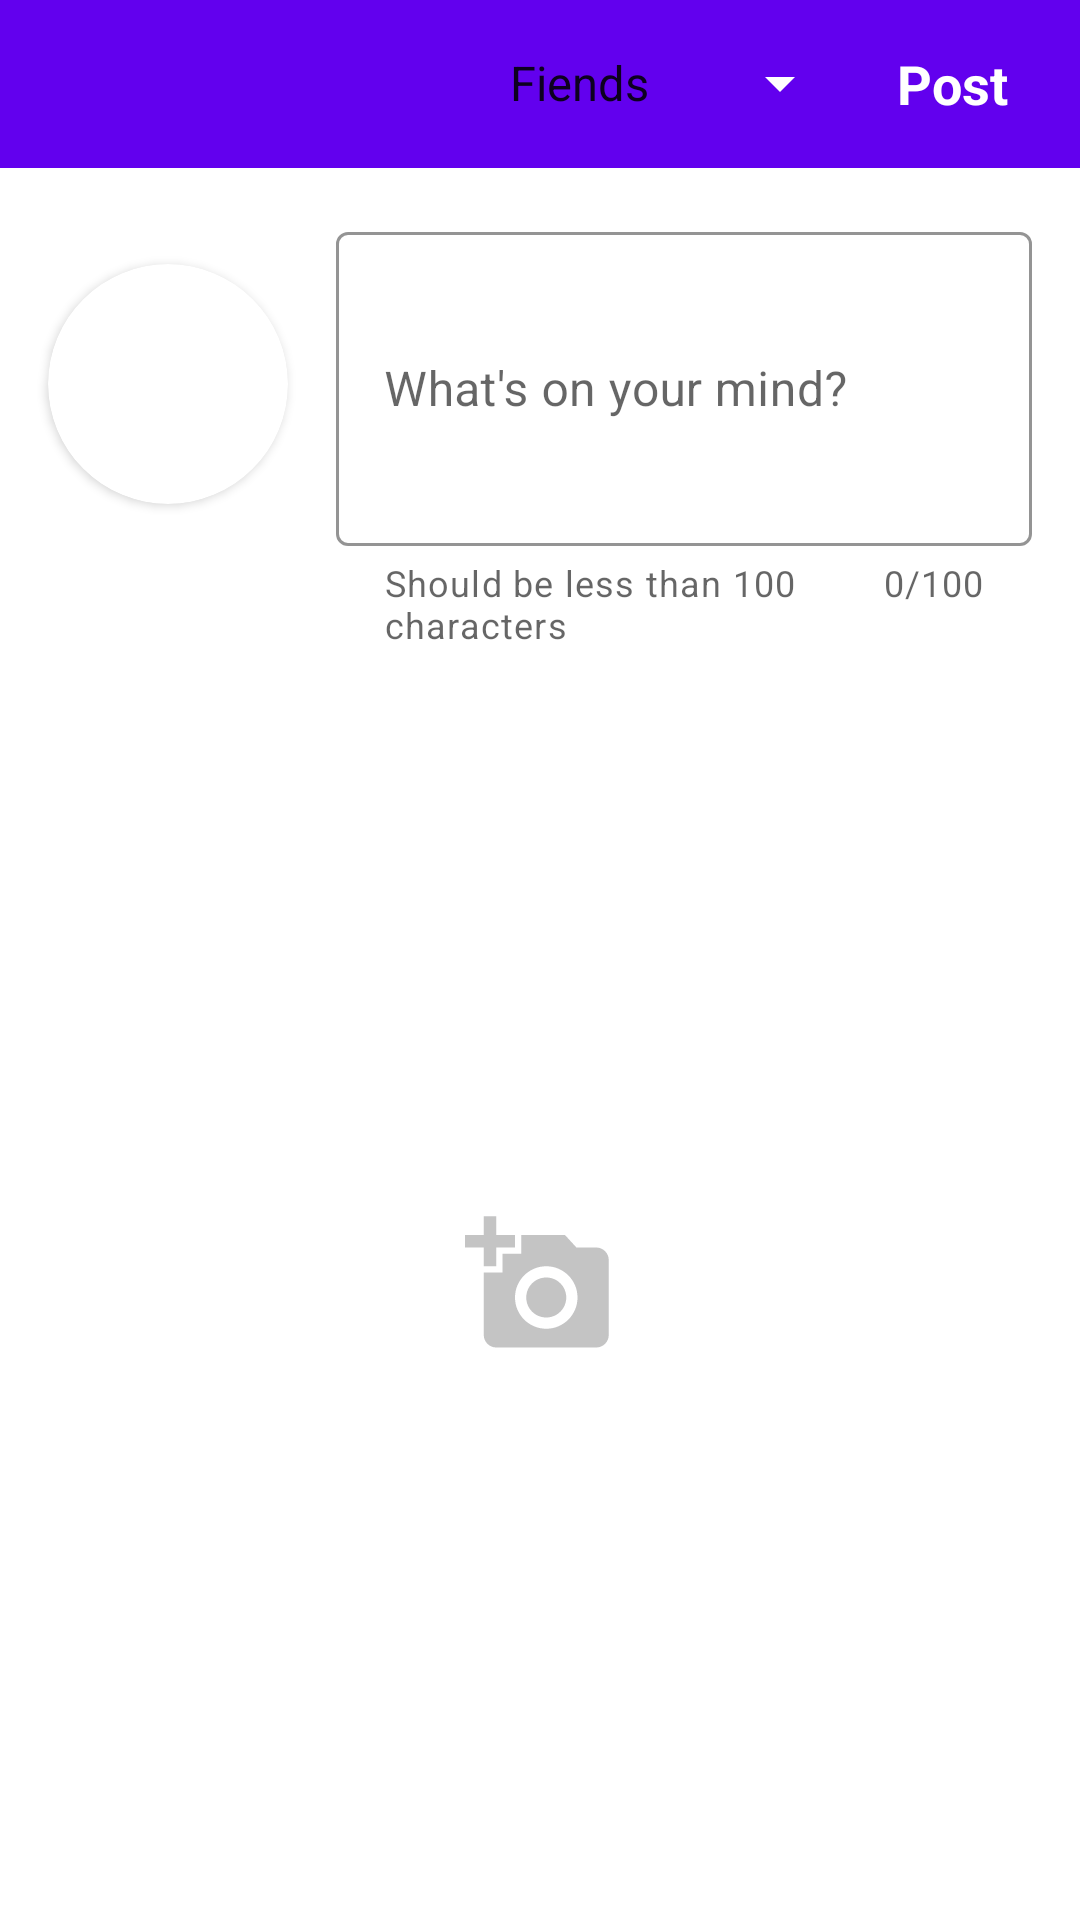

Android layout source for this screen:
<!-- AndroidManifest.xml: application theme Theme.SocialNetwork -->
<!-- res/layout/activity_post_upload.xml -->
<?xml version="1.0" encoding="utf-8"?>
<RelativeLayout xmlns:android="http://schemas.android.com/apk/res/android"
    xmlns:app="http://schemas.android.com/apk/res-auto"
    xmlns:tools="http://schemas.android.com/tools"
    android:layout_width="match_parent"
    android:layout_height="match_parent"
    tools:context=".feature.postupload.PostUploadActivity">

    <androidx.appcompat.widget.Toolbar
        android:id="@+id/toolbar"
        android:layout_width="match_parent"
        android:layout_height="?android:attr/actionBarSize"
        android:background="@color/purple_500">

        <RelativeLayout
            android:layout_width="match_parent"
            android:layout_height="wrap_content">

            <androidx.appcompat.widget.AppCompatSpinner
                android:id="@+id/spinPrivacy"
                android:layout_width="wrap_content"
                android:layout_height="wrap_content"
                android:backgroundTint="@color/white"
                android:entries="@array/privacy_level"
                android:layout_marginEnd="15dp"
                android:layout_toStartOf="@id/btPost" />

            <TextView
                android:id="@+id/btPost"
                android:layout_width="wrap_content"
                android:layout_height="wrap_content"
                android:layout_alignParentEnd="true"
                android:layout_marginEnd="24dp"
                android:text="@string/post"
                android:textColor="@color/white"
                android:textSize="18sp"
                android:textStyle="bold" />
        </RelativeLayout>
    </androidx.appcompat.widget.Toolbar>

    <LinearLayout
        android:layout_width="match_parent"
        android:layout_height="match_parent"
        android:layout_below="@id/toolbar"
        android:orientation="vertical">

        <RelativeLayout
            android:layout_width="match_parent"
            android:layout_height="wrap_content">

            <androidx.cardview.widget.CardView
                android:layout_width="80dp"
                android:layout_height="80dp"
                android:id="@+id/cardView"
                app:cardCornerRadius="40dp"
                android:layout_marginTop="32dp"
                android:layout_marginStart="16dp">

                <ImageView
                    android:id="@+id/ivAvatar"
                    android:layout_width="match_parent"
                    android:layout_height="match_parent"
                    android:scaleType="centerCrop"
                    android:src="@drawable/default_profile_placeholder"/>
            </androidx.cardview.widget.CardView>

            <com.google.android.material.textfield.TextInputLayout
                android:layout_width="match_parent"
                android:layout_height="wrap_content"
                app:helperText="@string/less_than_100"
                android:layout_toEndOf="@id/cardView"
                android:layout_marginHorizontal="16dp"
                android:layout_marginTop="16dp"
                app:counterMaxLength="100"
                app:helperTextEnabled="false"
                app:counterEnabled="true"
                style="@style/Widget.MaterialComponents.TextInputLayout.OutlinedBox.Dense"
                app:boxStrokeColor="@color/purple_500"
                app:endIconMode="clear_text">

                <com.google.android.material.textfield.TextInputEditText
                    android:id="@+id/tiePostContent"
                    android:layout_width="match_parent"
                    android:layout_height="wrap_content"
                    android:hint="@string/what_on_your_mind"
                    android:maxLength="100"
                    android:minLines="4" />
            </com.google.android.material.textfield.TextInputLayout>
        </RelativeLayout>

        <ImageView
            android:layout_width="50dp"
            android:layout_height="match_parent"
            android:id="@+id/ivAddImage"
            android:src="@drawable/ic_add_photo"
            android:layout_gravity="center"/>
        
        <ImageView
            android:layout_width="match_parent"
            android:layout_height="wrap_content"
            android:id="@+id/ivPreview"
            android:layout_marginTop="16dp"
            android:maxHeight="300dp"
            android:scaleType="centerInside"
            android:visibility="gone"
            android:adjustViewBounds="true"/>
    </LinearLayout>

</RelativeLayout>
<!-- resources referenced by this layout -->
<resources>
  <string-array name="privacy_level">
          <item>Fiends</item>
          <item>Only me</item>
          <item>Public</item>
      </string-array>
  <color name="purple_500">#FF6200EE</color>
  <color name="white">#FFFFFFFF</color>
  <!-- drawable ic_add_photo (drawable) -->
  <vector android:height="24dp" android:tint="#252528"
      android:alpha="0.6"
      android:viewportHeight="24" android:viewportWidth="24"
      android:width="24dp" xmlns:android="http://schemas.android.com/apk/res/android">
      <path android:fillColor="#74000000" android:pathData="M3,4V1h2v3h3v2H5v3H3V6H0V4H3zM6,10V7h3V4h7l1.83,2H21c1.1,0 2,0.9 2,2v12c0,1.1 -0.9,2 -2,2H5c-1.1,0 -2,-0.9 -2,-2V10H6zM13,19c2.76,0 5,-2.24 5,-5s-2.24,-5 -5,-5s-5,2.24 -5,5S10.24,19 13,19zM9.8,14c0,1.77 1.43,3.2 3.2,3.2s3.2,-1.43 3.2,-3.2s-1.43,-3.2 -3.2,-3.2S9.8,12.23 9.8,14z"/>
  </vector>
  <string name="less_than_100">Should be less than 100 characters</string>
  <string name="post">Post</string>
  <string name="what_on_your_mind">What\'s on your mind?</string>
  <style name="Theme.SocialNetwork" parent="Theme.MaterialComponents.Light.NoActionBar">
          
          <item name="colorPrimary">@color/purple_500</item>
          <item name="colorPrimaryVariant">@color/purple_700</item>
          <item name="colorOnPrimary">@color/white</item>
          
          <item name="colorSecondary">@color/teal_200</item>
          <item name="colorSecondaryVariant">@color/teal_700</item>
          <item name="colorOnSecondary">@color/black</item>
          
          <item name="android:statusBarColor">?attr/colorPrimaryVariant</item>
          
      </style>
  <color name="purple_700">#FF3700B3</color>
  <color name="teal_200">#FF03DAC5</color>
  <color name="teal_700">#FF018786</color>
  <color name="black">#FF000000</color>
</resources>
